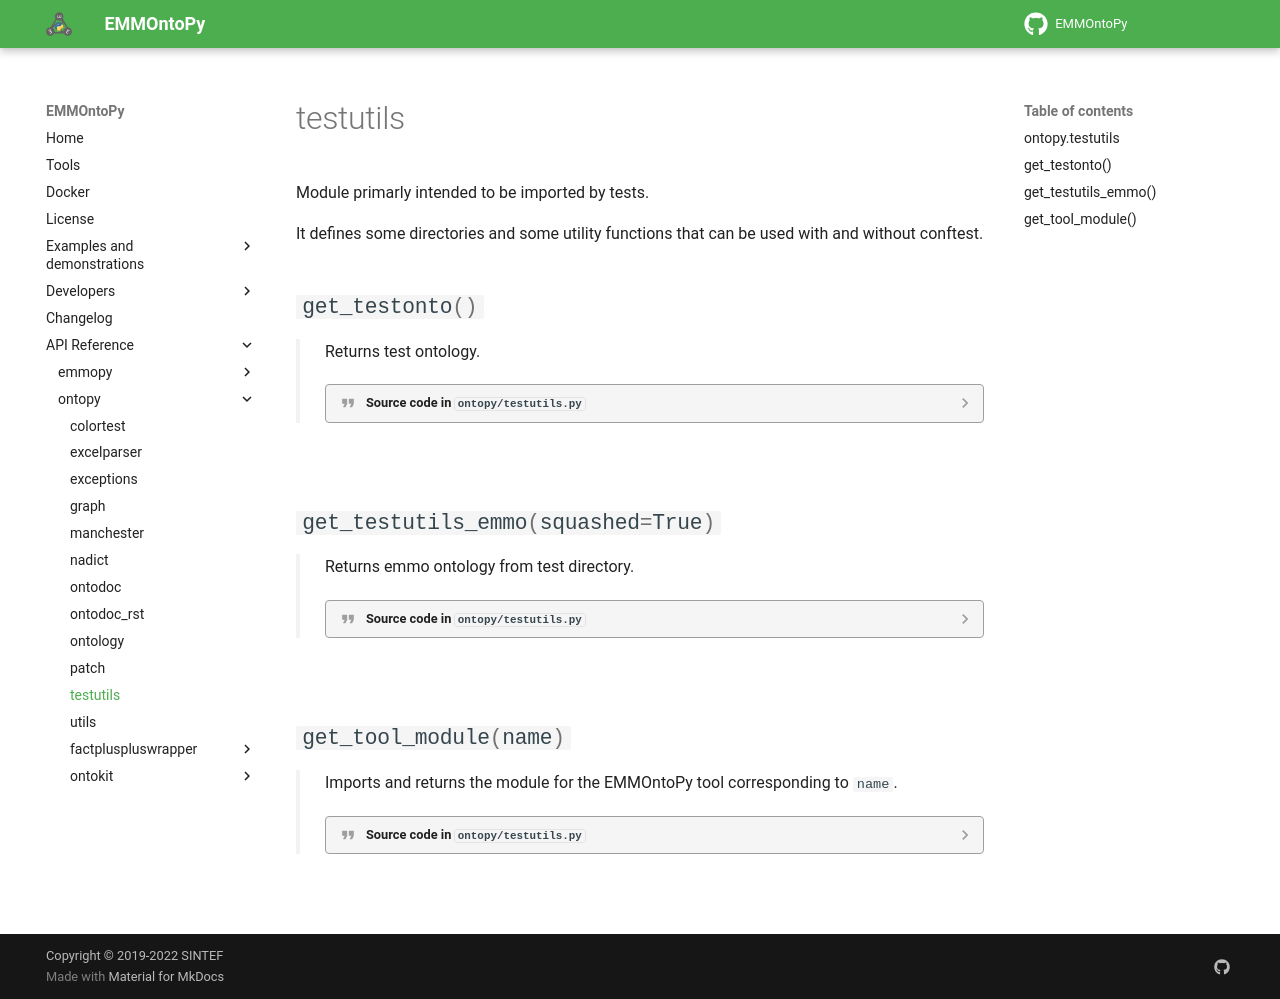

repository: emmo-repo/EMMOntoPy · page: latest/api_reference/ontopy/testutils/index.html · generator: mkdocs

# testutils

::: ontopy.testutils
